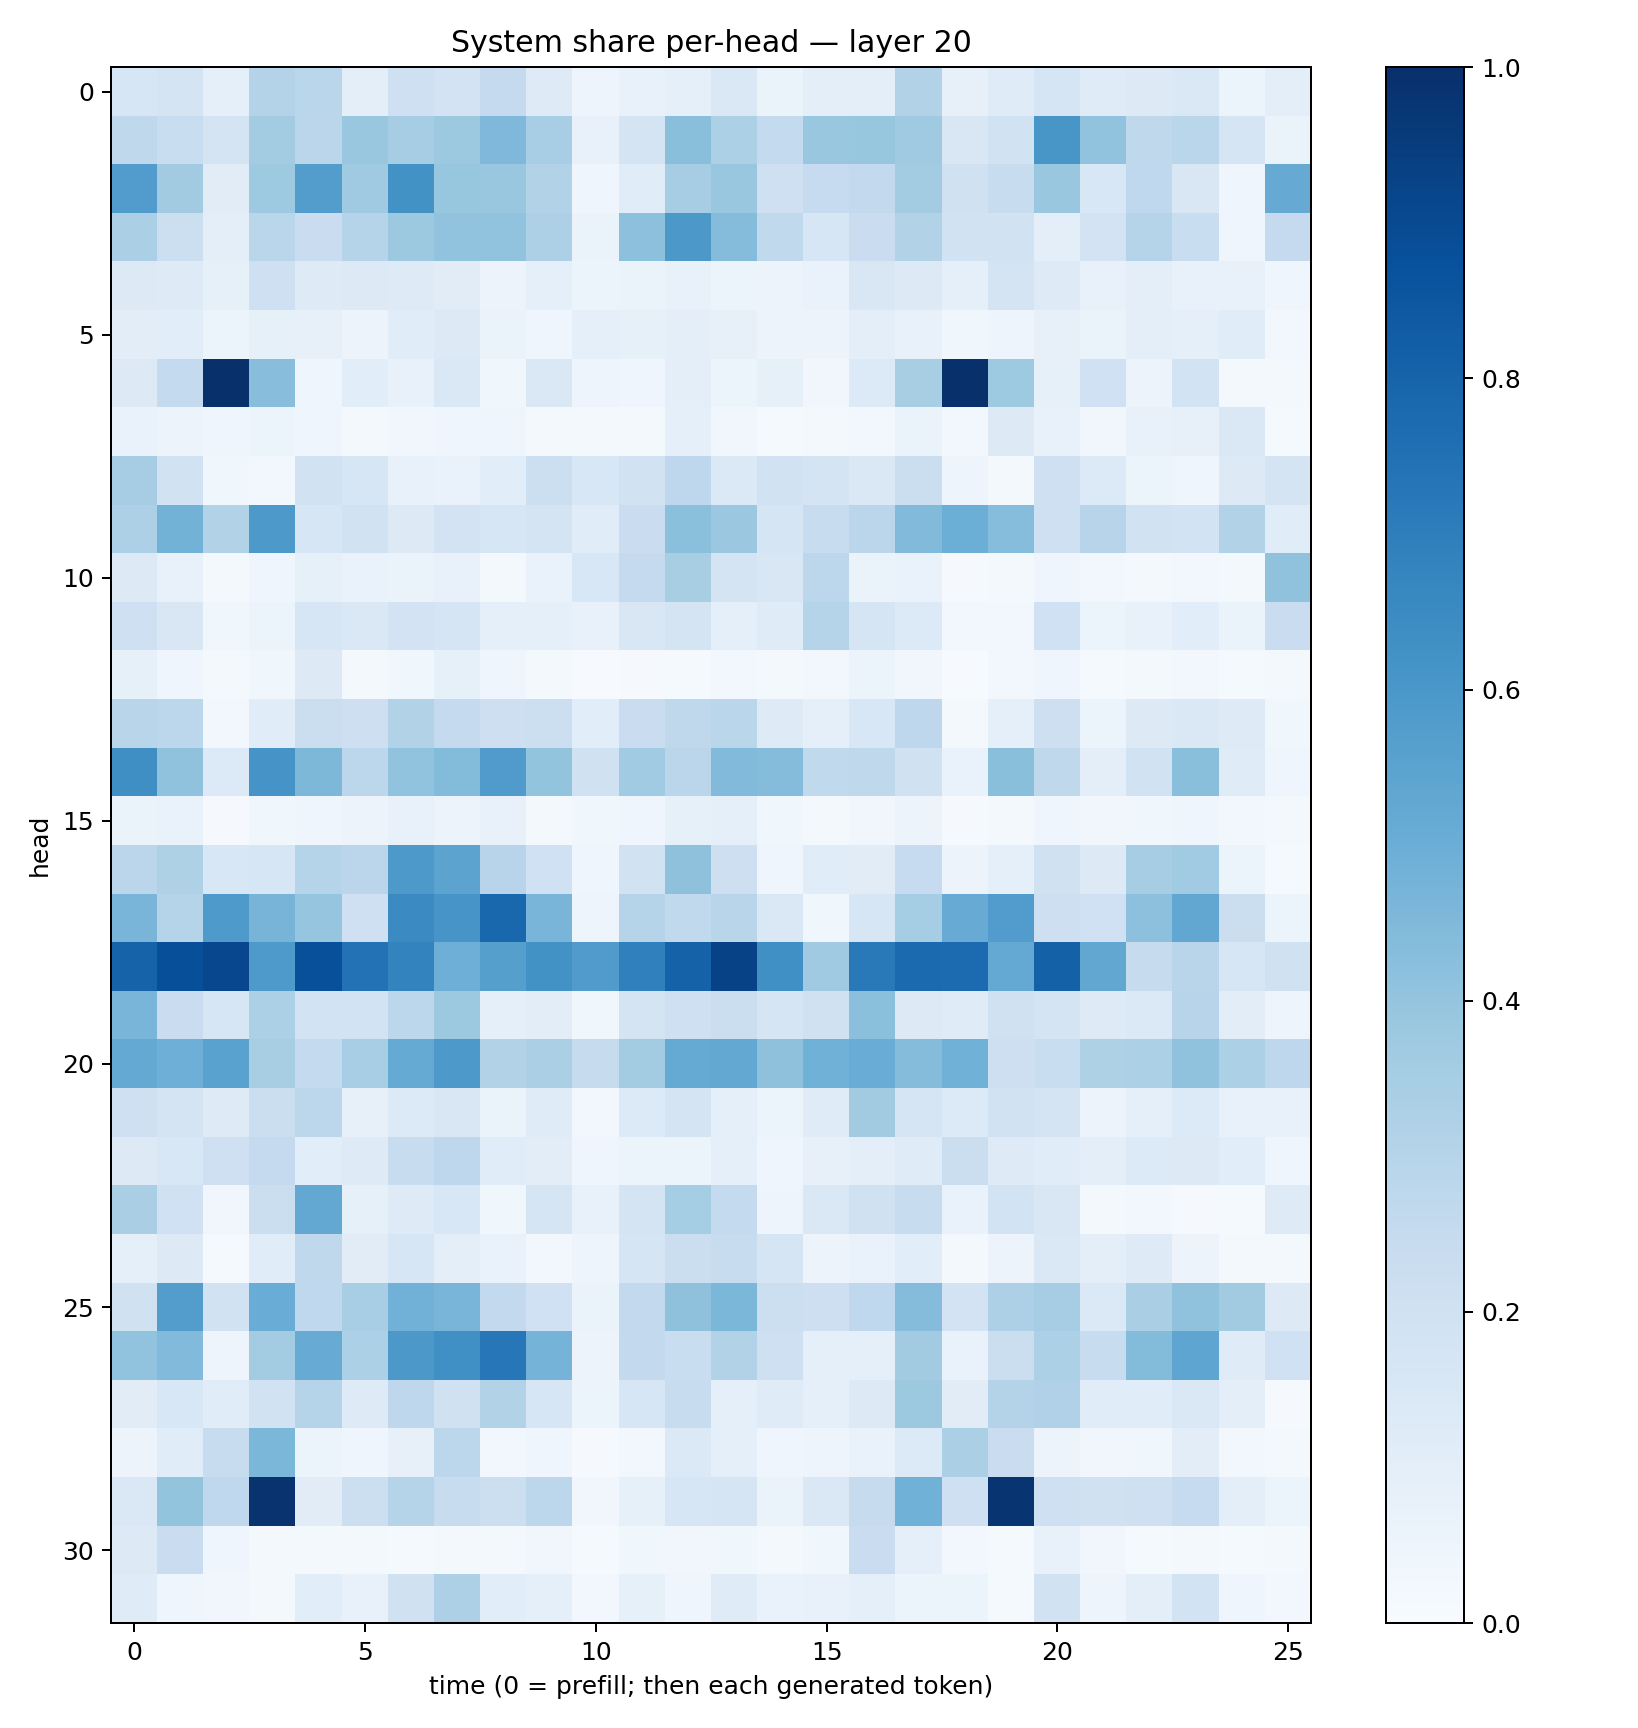

The file beside this chart, header and first rows:
0.16024163, 0.17865083, 0.092008345, 0.30655587, 0.285266, 0.09777079, 0.20970903, 0.18167627, 0.25338638, 0.12341919, 0.049261075, 0.07299488, 0.09313628, 0.14387897, 0.065233305, 0.099102765, 0.09685256, 0.3160249, 0.07905433, 0.11974203, 0.1699577, 0.12018071, 0.12856342, 0.14253297
0.2721, 0.2337, 0.1789, 0.3573, 0.2849, 0.3864, 0.3493, 0.3771, 0.4527, 0.3456, 0.07254, 0.1721, 0.4237, 0.3298, 0.2563, 0.3901, 0.3929, 0.3682, 0.1491, 0.192, 0.6031, 0.4024, 0.2722, 0.2867
0.5755, 0.3595, 0.1123, 0.3724, 0.5735, 0.3701, 0.6242, 0.3927, 0.3847, 0.3121, 0.04092, 0.1164, 0.348, 0.3883, 0.2062, 0.2482, 0.2584, 0.3555, 0.1962, 0.2415, 0.3883, 0.1543, 0.2693, 0.1495
0.3349, 0.2162, 0.09465, 0.2876, 0.2283, 0.3027, 0.3781, 0.4033, 0.403, 0.3249, 0.06259, 0.4153, 0.5946, 0.437, 0.2637, 0.1566, 0.2286, 0.3114, 0.1952, 0.1917, 0.0969, 0.1834, 0.2976, 0.2325
0.1282, 0.1247, 0.0857, 0.2081, 0.1226, 0.1279, 0.1214, 0.1111, 0.05757, 0.0885, 0.05252, 0.06346, 0.07329, 0.05945, 0.05769, 0.06792, 0.149, 0.1252, 0.09126, 0.1723, 0.1216, 0.07483, 0.09686, 0.07308
0.1032, 0.1065, 0.05133, 0.08309, 0.0788, 0.05621, 0.1143, 0.1269, 0.06467, 0.04603, 0.08839, 0.0857, 0.09899, 0.081, 0.0579, 0.05765, 0.09631, 0.07575, 0.0372, 0.04898, 0.07937, 0.06599, 0.09652, 0.092
0.1308, 0.255, 0.9963, 0.427, 0.04127, 0.1076, 0.07637, 0.1463, 0.03742, 0.1482, 0.04953, 0.04127, 0.1014, 0.05085, 0.08557, 0.03407, 0.1363, 0.3426, 0.9982, 0.3734, 0.083, 0.1995, 0.05724, 0.185
0.06727, 0.05641, 0.03977, 0.06137, 0.04285, 0.01595, 0.03299, 0.04018, 0.04366, 0.02129, 0.01607, 0.02236, 0.08934, 0.03304, 0.01441, 0.01762, 0.02574, 0.06546, 0.02576, 0.1292, 0.07429, 0.03431, 0.07126, 0.08133
0.3503, 0.1923, 0.0375, 0.0312, 0.188, 0.1586, 0.07419, 0.06823, 0.1081, 0.2168, 0.1552, 0.1949, 0.2765, 0.1374, 0.1937, 0.1793, 0.141, 0.2234, 0.0473, 0.01949, 0.2054, 0.1363, 0.06241, 0.04044
0.3278, 0.4769, 0.3139, 0.592, 0.1604, 0.1944, 0.1263, 0.1806, 0.1616, 0.1766, 0.1166, 0.2298, 0.4188, 0.3826, 0.1711, 0.2364, 0.2821, 0.4427, 0.4973, 0.4307, 0.206, 0.2936, 0.1922, 0.1843
0.127, 0.07522, 0.01688, 0.03971, 0.08441, 0.06676, 0.06332, 0.07215, 0.01623, 0.06697, 0.1551, 0.2509, 0.3428, 0.1774, 0.1501, 0.2791, 0.06545, 0.06908, 0.01008, 0.02321, 0.0444, 0.02348, 0.02167, 0.02734
0.2094, 0.151, 0.03611, 0.06058, 0.1628, 0.143, 0.1831, 0.1659, 0.08895, 0.08646, 0.07327, 0.1501, 0.1794, 0.09191, 0.1208, 0.3, 0.1672, 0.1337, 0.02577, 0.02758, 0.2008, 0.06023, 0.07441, 0.1079
0.08273, 0.04401, 0.01776, 0.03826, 0.1267, 0.02082, 0.03723, 0.08423, 0.04043, 0.01623, 0.004556, 0.01085, 0.01561, 0.02418, 0.01977, 0.02547, 0.0625, 0.03274, 0.007324, 0.02934, 0.04418, 0.01344, 0.01935, 0.02669
0.2916, 0.2797, 0.02903, 0.1152, 0.2245, 0.2118, 0.3118, 0.2515, 0.2128, 0.2165, 0.1057, 0.2303, 0.2734, 0.2877, 0.1233, 0.09124, 0.1553, 0.2753, 0.02253, 0.089, 0.2128, 0.06037, 0.1271, 0.144
0.6344, 0.4088, 0.1337, 0.6094, 0.4536, 0.2789, 0.4052, 0.4412, 0.582, 0.4013, 0.1974, 0.3642, 0.2835, 0.4453, 0.4374, 0.2646, 0.2701, 0.196, 0.06646, 0.4234, 0.2733, 0.09493, 0.191, 0.4224
0.06363, 0.06721, 0.01161, 0.03831, 0.04052, 0.05705, 0.07263, 0.05537, 0.0746, 0.02048, 0.03829, 0.04624, 0.08547, 0.08658, 0.0354, 0.01936, 0.03167, 0.05576, 0.008743, 0.02274, 0.03917, 0.03356, 0.03878, 0.0392
0.2841, 0.3207, 0.1547, 0.1624, 0.3014, 0.2819, 0.5904, 0.5455, 0.2936, 0.2017, 0.03971, 0.1878, 0.4113, 0.2129, 0.04597, 0.1135, 0.1112, 0.2473, 0.05783, 0.08764, 0.1979, 0.1288, 0.351, 0.3643
0.4677, 0.3017, 0.5869, 0.4705, 0.3951, 0.2098, 0.6523, 0.6082, 0.7878, 0.4649, 0.0478, 0.3007, 0.2644, 0.2927, 0.1458, 0.03843, 0.162, 0.3535, 0.5103, 0.5746, 0.2139, 0.2008, 0.417, 0.5277
0.8018, 0.8794, 0.9064, 0.5867, 0.8772, 0.7428, 0.6784, 0.4937, 0.5655, 0.6213, 0.5786, 0.6881, 0.807, 0.928, 0.6307, 0.3702, 0.7186, 0.7773, 0.7727, 0.5233, 0.8117, 0.529, 0.2436, 0.2918
0.4675, 0.2295, 0.1594, 0.331, 0.1838, 0.1856, 0.2811, 0.3763, 0.08754, 0.1024, 0.03736, 0.1776, 0.2055, 0.2236, 0.1674, 0.1986, 0.42, 0.1308, 0.1177, 0.1978, 0.1776, 0.1222, 0.1377, 0.2934
0.5231, 0.4943, 0.552, 0.3402, 0.2545, 0.3442, 0.519, 0.5915, 0.3151, 0.3328, 0.2448, 0.3593, 0.5157, 0.5273, 0.4121, 0.4867, 0.5062, 0.4338, 0.4871, 0.2127, 0.2306, 0.3205, 0.3317, 0.4091
0.2078, 0.1751, 0.123, 0.2212, 0.2808, 0.07879, 0.1332, 0.1486, 0.06295, 0.1188, 0.02827, 0.1339, 0.1752, 0.09308, 0.05096, 0.1201, 0.361, 0.1714, 0.1345, 0.1884, 0.174, 0.05819, 0.08783, 0.1331
0.1266, 0.1559, 0.2065, 0.2513, 0.1075, 0.1218, 0.2367, 0.2742, 0.1163, 0.1035, 0.0398, 0.06012, 0.0596, 0.0895, 0.04507, 0.08197, 0.09678, 0.1175, 0.2223, 0.1234, 0.1166, 0.09898, 0.1358, 0.1298
0.3382, 0.2012, 0.03345, 0.2189, 0.5265, 0.0829, 0.1221, 0.1559, 0.03749, 0.1648, 0.07059, 0.1788, 0.354, 0.2544, 0.04903, 0.1439, 0.196, 0.2416, 0.0682, 0.1851, 0.1494, 0.02057, 0.02604, 0.008024
0.09272, 0.1265, 0.01392, 0.115, 0.2727, 0.113, 0.1567, 0.09827, 0.06982, 0.03119, 0.04752, 0.1642, 0.2193, 0.2419, 0.168, 0.05522, 0.06985, 0.1079, 0.01933, 0.05729, 0.144, 0.09926, 0.1234, 0.05725
0.1966, 0.5736, 0.192, 0.5056, 0.2661, 0.3472, 0.4812, 0.4662, 0.2605, 0.2018, 0.06626, 0.26, 0.4134, 0.4588, 0.2159, 0.2138, 0.2664, 0.4374, 0.1808, 0.3274, 0.3513, 0.139, 0.3361, 0.4101
0.4051, 0.4424, 0.04987, 0.3582, 0.5106, 0.3315, 0.5948, 0.6317, 0.725, 0.474, 0.0562, 0.2611, 0.2313, 0.3107, 0.2041, 0.09339, 0.08976, 0.363, 0.06913, 0.2237, 0.3317, 0.2346, 0.4397, 0.537
0.1101, 0.1552, 0.1143, 0.1941, 0.3021, 0.1228, 0.2769, 0.1976, 0.3104, 0.1595, 0.06026, 0.1582, 0.2419, 0.08983, 0.1186, 0.09172, 0.1323, 0.3767, 0.1095, 0.3071, 0.3193, 0.114, 0.115, 0.148
0.05809, 0.1139, 0.2388, 0.4574, 0.05465, 0.03916, 0.08191, 0.2781, 0.03049, 0.03919, 0.01129, 0.03106, 0.1376, 0.08946, 0.04291, 0.05063, 0.06837, 0.1348, 0.332, 0.2282, 0.05716, 0.0345, 0.03801, 0.1019
0.1467, 0.4013, 0.2688, 0.9852, 0.1123, 0.2152, 0.3039, 0.236, 0.2187, 0.279, 0.03264, 0.08404, 0.1575, 0.1673, 0.06461, 0.1458, 0.2459, 0.4854, 0.2067, 0.9817, 0.2109, 0.1976, 0.2109, 0.2489
0.1291, 0.2289, 0.04135, 0.01775, 0.0225, 0.01687, 0.01395, 0.01991, 0.02324, 0.03229, 0.01341, 0.03869, 0.03372, 0.03576, 0.01693, 0.03713, 0.2301, 0.09252, 0.02727, 0.01524, 0.07332, 0.03224, 0.01252, 0.02047
0.1203, 0.04588, 0.03287, 0.01624, 0.1092, 0.07213, 0.1955, 0.3251, 0.1092, 0.09163, 0.02784, 0.0825, 0.04378, 0.1209, 0.06653, 0.0752, 0.08632, 0.06062, 0.0526, 0.01278, 0.1926, 0.0486, 0.09752, 0.1837
